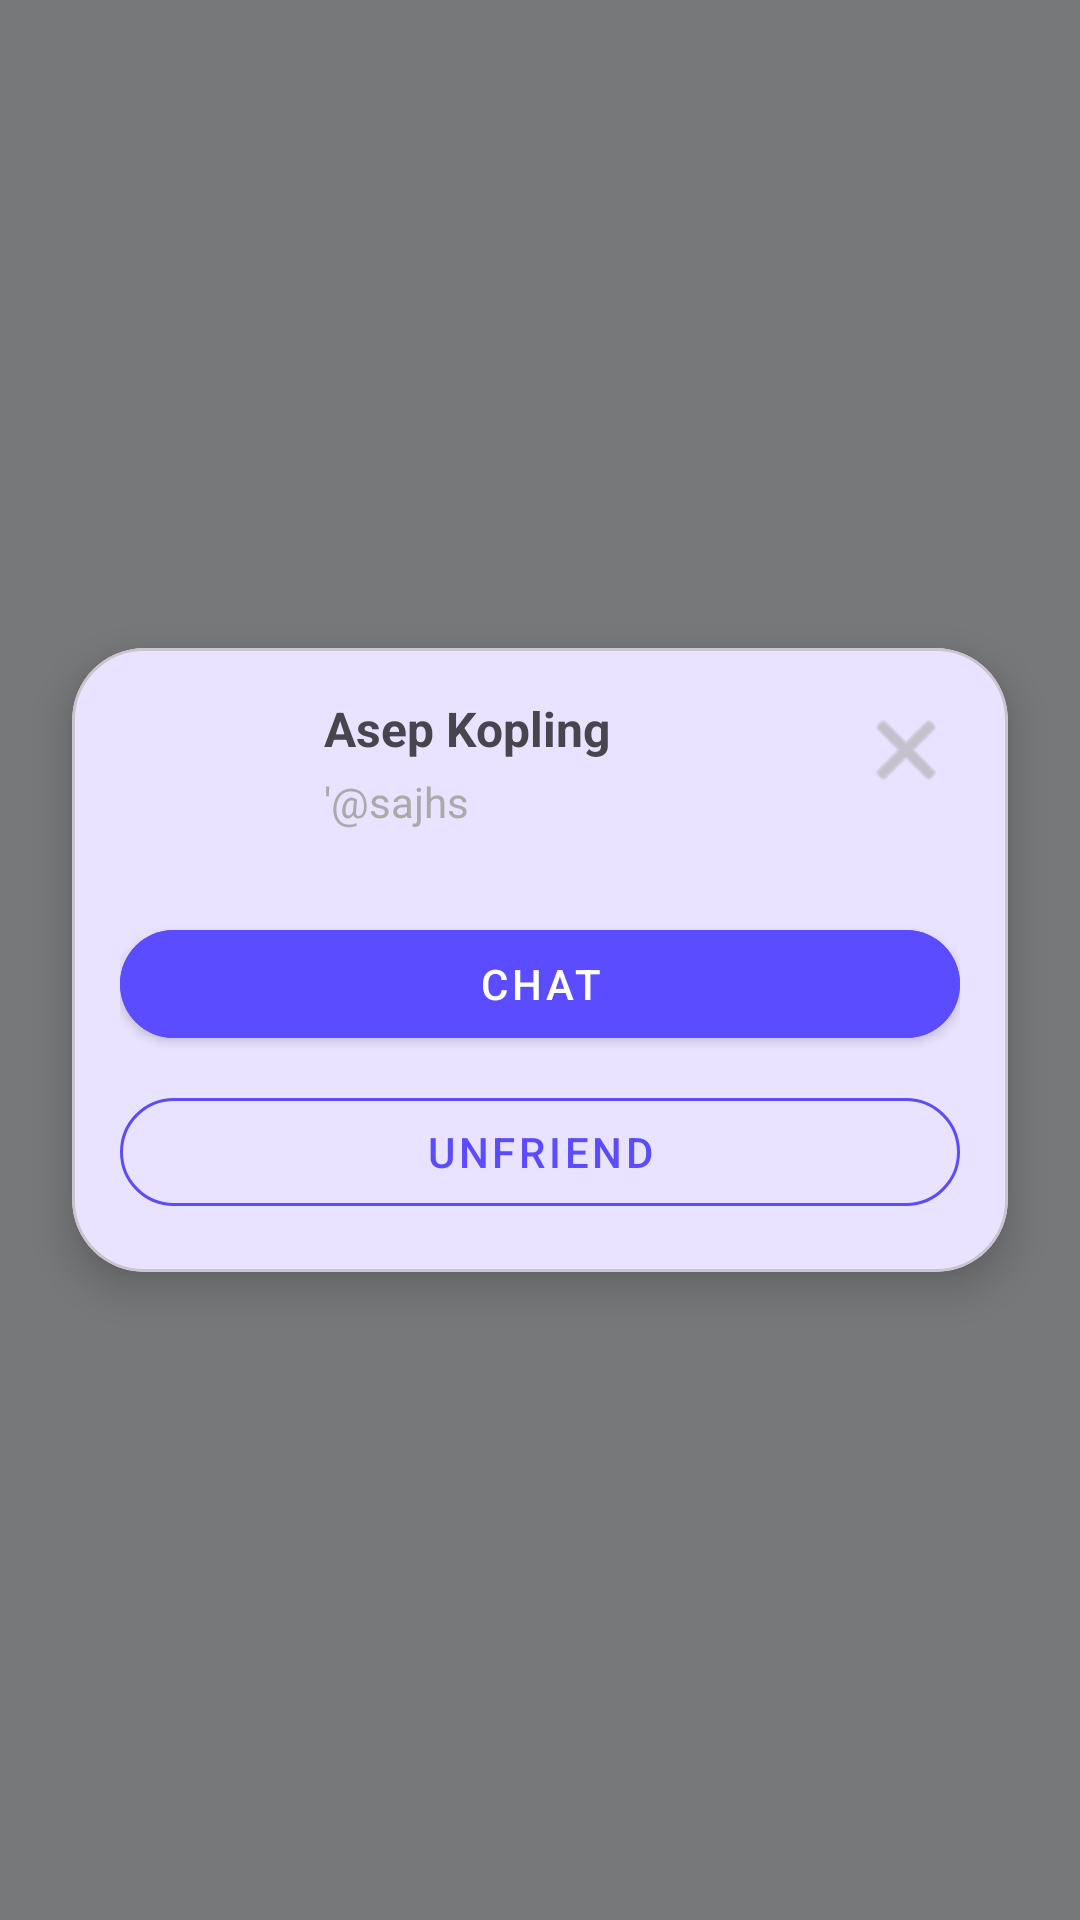

Here is an Android app screen rendered from its layout file. Give the layout XML and the strings, colors and styles it references.
<!-- AndroidManifest.xml: application theme Theme.ChatApp -->
<!-- res/layout/profile_options.xml -->
<?xml version="1.0" encoding="utf-8"?>
<FrameLayout
    xmlns:android="http://schemas.android.com/apk/res/android"
    xmlns:app="http://schemas.android.com/apk/res-auto"
    android:id="@+id/rootDialogScrim"
    android:layout_width="match_parent"
    android:layout_height="match_parent"
    android:background="#80000000"
    android:clickable="true">

    <com.google.android.material.card.MaterialCardView
        android:layout_width="match_parent"
        android:layout_height="wrap_content"
        android:layout_gravity="center"
        android:layout_margin="24dp"
        app:cardCornerRadius="24dp"
        app:cardElevation="8dp">

        <androidx.constraintlayout.widget.ConstraintLayout
            android:layout_width="match_parent"
            android:layout_height="wrap_content"
            android:padding="16dp">

            <com.google.android.material.imageview.ShapeableImageView
                android:id="@+id/imgProfileAvatar"
                android:layout_width="56dp"
                android:layout_height="56dp"
                app:layout_constraintTop_toTopOf="parent"
                app:layout_constraintStart_toStartOf="parent"
                android:contentDescription="@string/app_name"
                android:src="@drawable/baseline_person_24" />

            <TextView
                android:id="@+id/tvProfileName"
                android:layout_width="0dp"
                android:layout_height="wrap_content"
                android:text="Asep Kopling"
                android:textStyle="bold"
                android:textSize="16sp"
                app:layout_constraintTop_toTopOf="@id/imgProfileAvatar"
                app:layout_constraintStart_toEndOf="@id/imgProfileAvatar"
                app:layout_constraintEnd_toStartOf="@id/btnCloseDialog"
                android:layout_marginStart="12dp" />

            <TextView
                android:id="@+id/tvProfileUsername"
                android:layout_width="0dp"
                android:layout_height="wrap_content"

                android:text="'@sajhs"
                app:layout_constraintTop_toBottomOf="@id/tvProfileName"
                app:layout_constraintStart_toStartOf="@id/tvProfileName"
                app:layout_constraintEnd_toStartOf="@id/btnCloseDialog"
                android:layout_marginTop="4dp"
                android:textSize="14sp"
                android:textColor="@android:color/darker_gray" />

            <ImageButton
                android:id="@+id/btnCloseDialog"
                android:layout_width="36dp"
                android:layout_height="36dp"
                android:background="?attr/selectableItemBackgroundBorderless"
                android:contentDescription="Close"
                android:src="@android:drawable/ic_menu_close_clear_cancel"
                app:tint="@android:color/darker_gray"
                app:layout_constraintTop_toTopOf="parent"
                app:layout_constraintEnd_toEndOf="parent" />

            <com.google.android.material.button.MaterialButton
                android:id="@+id/btnProfileChat"
                android:layout_width="0dp"
                android:layout_height="wrap_content"
                android:text="Chat"
                app:layout_constraintTop_toBottomOf="@id/imgProfileAvatar"
                app:layout_constraintStart_toStartOf="parent"
                app:layout_constraintEnd_toEndOf="parent"
                android:layout_marginTop="16dp"
                style="@style/Widget.MaterialComponents.Button"
                app:cornerRadius="24dp"
                android:backgroundTint="@color/primary" />

            <com.google.android.material.button.MaterialButton
                android:id="@+id/btnProfileUnfriend"
                android:layout_width="0dp"
                android:layout_height="wrap_content"
                android:text="Unfriend"
                app:layout_constraintTop_toBottomOf="@id/btnProfileChat"
                app:layout_constraintStart_toStartOf="parent"
                app:layout_constraintEnd_toEndOf="parent"
                android:layout_marginTop="8dp"
                style="@style/Widget.MaterialComponents.Button.OutlinedButton"
                app:strokeColor="@color/primary"
                android:textColor="@color/primary"
                app:cornerRadius="24dp" />

        </androidx.constraintlayout.widget.ConstraintLayout>
    </com.google.android.material.card.MaterialCardView>
</FrameLayout>
<!-- resources referenced by this layout -->
<resources>
  <color name="primary">#5B4DFF</color>
  <string name="app_name">Obrolin</string>
  <style name="Theme.ChatApp" parent="Base.Theme.ChatApp" />
  <style name="Base.Theme.ChatApp" parent="Theme.Material3.DayNight.NoActionBar">
          
          <item name="android:windowBackground">@color/background_light</item>
          <item name="colorPrimary">@color/primary</item>
          <item name="colorSecondary">@color/secondary</item>
      </style>
  <color name="background_light">#F0F2F5</color>
  <color name="secondary">#00D4FF</color>
</resources>
